Labelled photos from "Civil-damage-structure-images", an image-classification folder in JaGuzmanT/SaltSpot. The possible labels are: healthy structure, structure with salt damage.

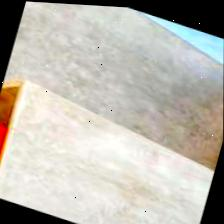
Label: healthy structure

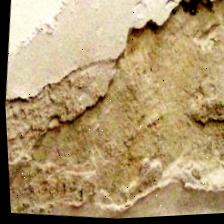
Label: structure with salt damage

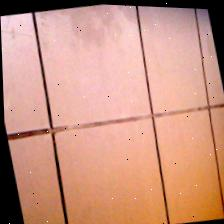
Label: healthy structure

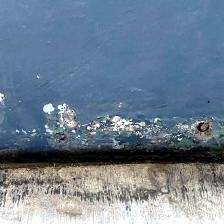
Label: structure with salt damage

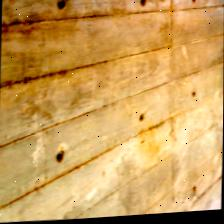
Label: healthy structure

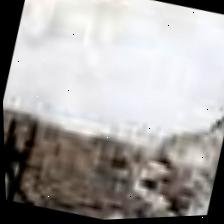
Label: structure with salt damage
